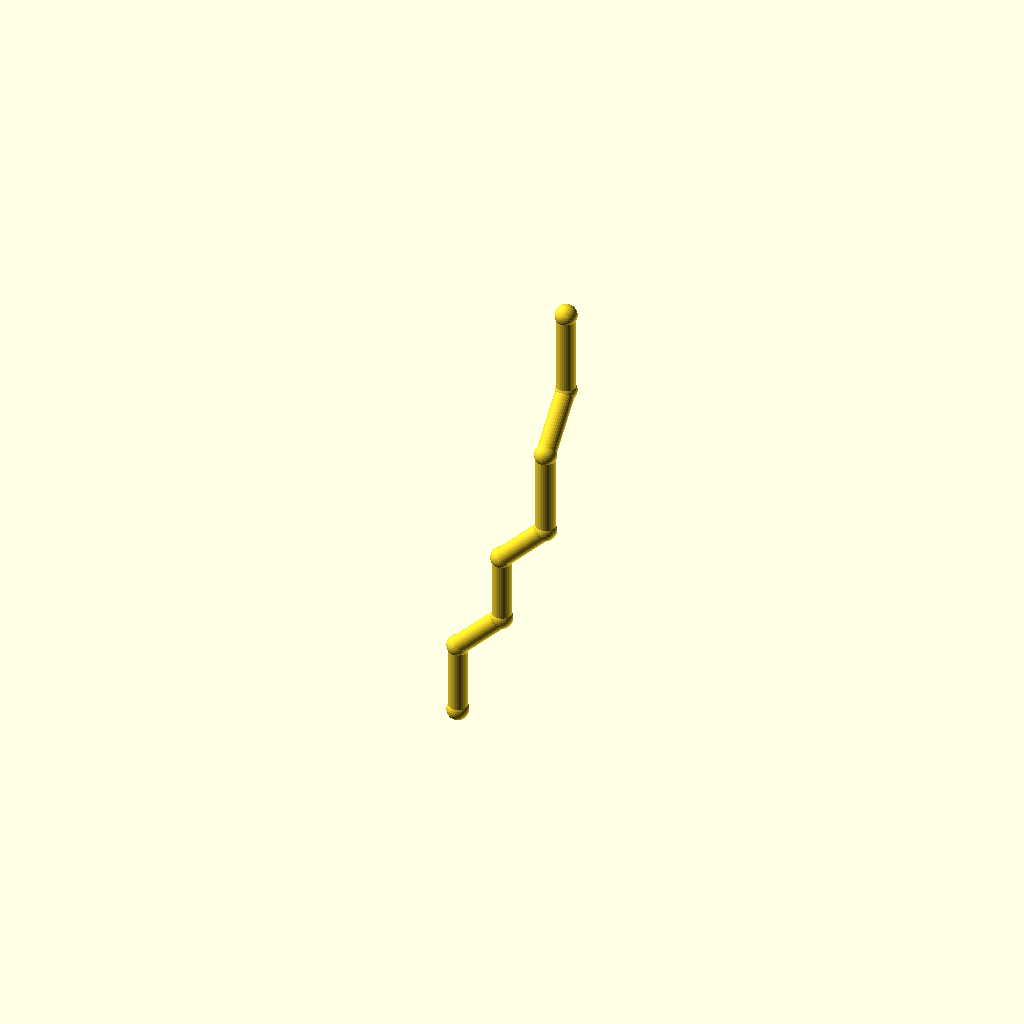
Cell 1 — every parameter at its default value.
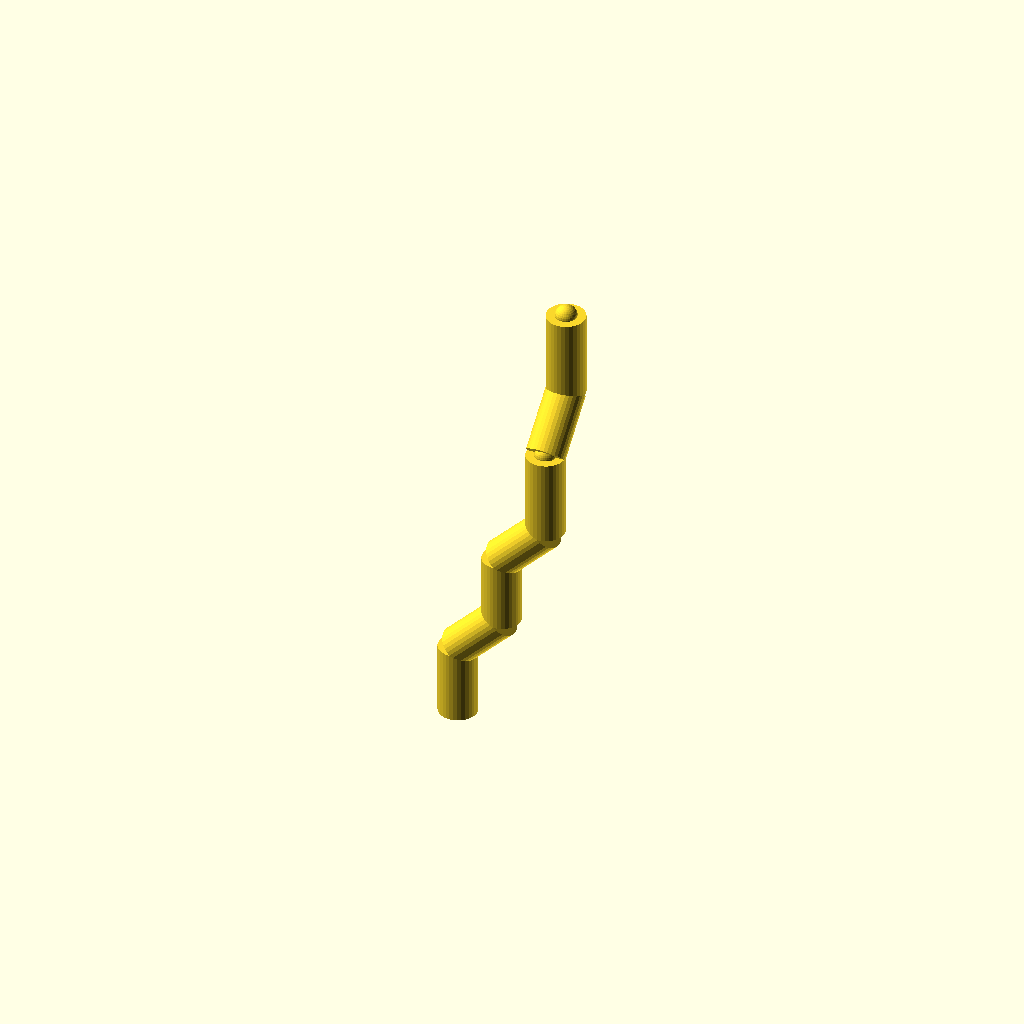
Cell 2: the same model with pipe_r = 9.
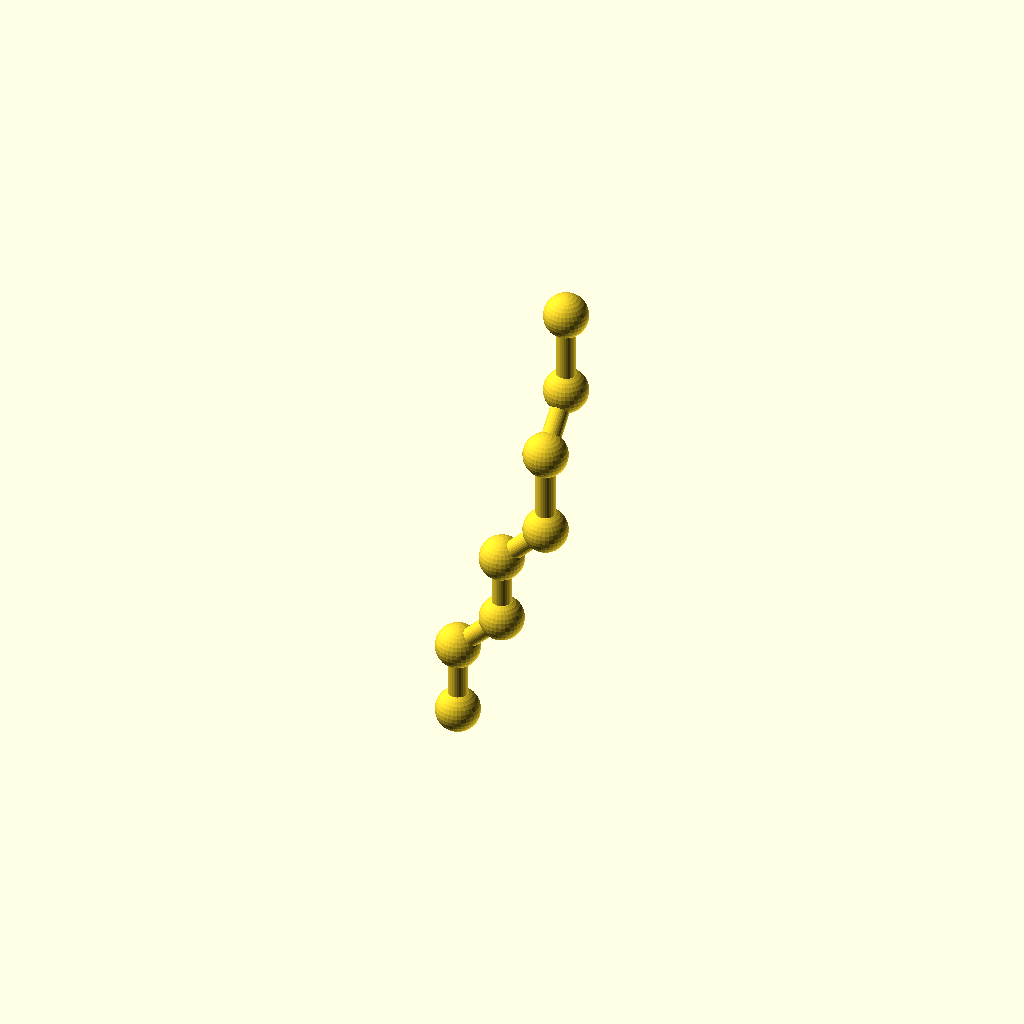
Cell 3 — collar_r set to 10.2, the other parameters unchanged.
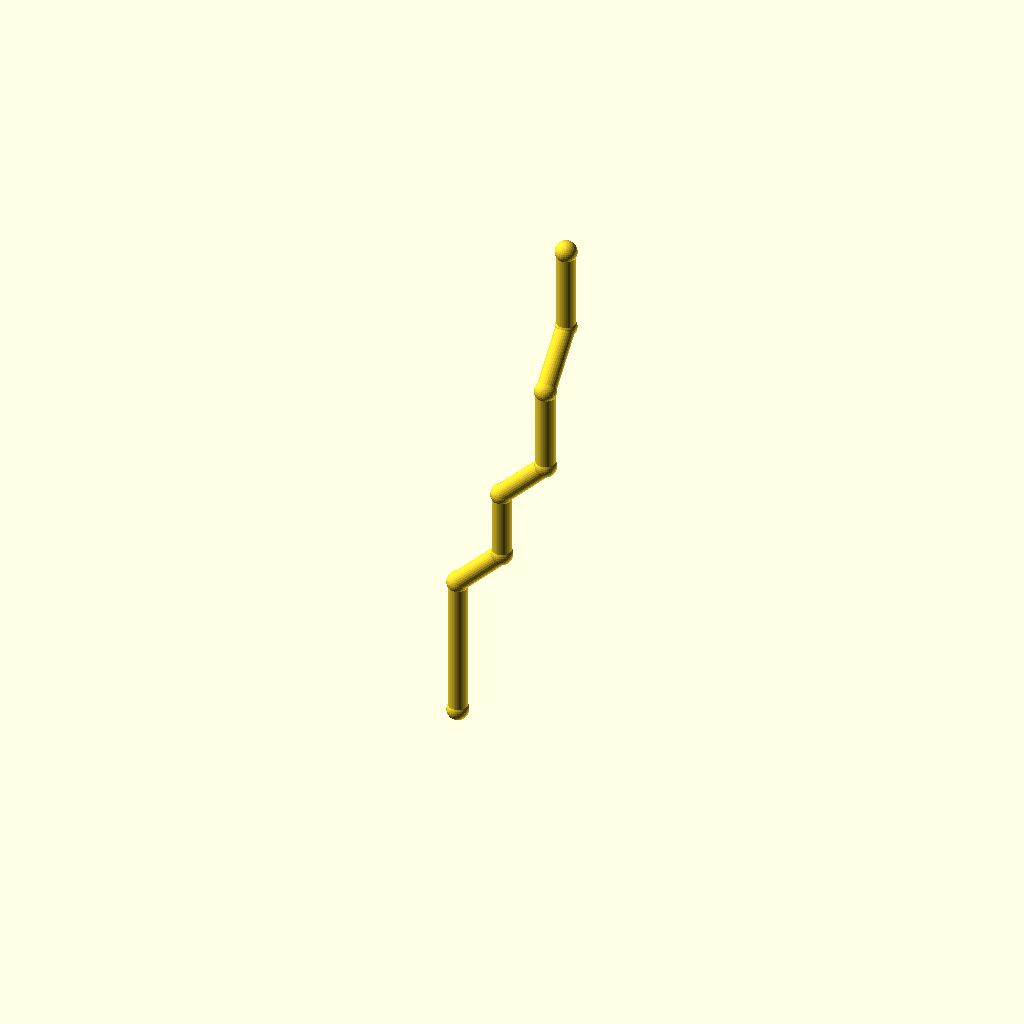
Cell 4: the same model with leg_1 = 68.
All cells are drawn from one camera (rotation 55°, 0°, 25°, orthographic, colour scheme Cornfield), so only the parameter changes between them.
The OpenSCAD source (optional_data/data/wire2/piperoutes/scene_0152.scad):
$fn = 32;

// ----------------------------------------------------------------------
// Pipe route
// ----------------------------------------------------------------------

// --- parameters (mm) ---
pipe_r = 4.5;             // pipe radius
collar_r = 5.1;           // joint collar radius
turn_90 = 90;             // right-angle elbow, degrees
turn_45 = 45;             // diagonal elbow angle, degrees
leg_1 = 34;               // length of pipe segment 1
leg_2 = 30;               // length of pipe segment 2
leg_3 = 32;               // length of pipe segment 3
leg_4 = 30;               // length of pipe segment 4
leg_5 = 40;               // length of pipe segment 5
leg_6 = 30;               // length of pipe segment 6
leg_7 = 40;               // length of pipe segment 7
segments = 7;             // number of straight pipe segments
fit_tol = 0.1;            // declared fit tolerance (prompt contract)
free_tol = 0.3;           // declared free tolerance (prompt contract)

bbox_x = (leg_2 / sqrt(2) + leg_4 / sqrt(2)) - (0) + 2 * collar_r;  // overall X, joints included
bbox_y = (leg_6 / sqrt(2)) - (0) + 2 * collar_r;  // overall Y, joints included
bbox_z = (leg_1 + leg_2 / sqrt(2) + leg_3 + leg_4 / sqrt(2) + leg_5 + leg_6 / sqrt(2) + leg_7) - (0) + 2 * collar_r;  // overall Z, joints included
pipe_d = 2 * pipe_r;  // pipe outer diameter
collar_d = 2 * collar_r;  // collar diameter
p0 = [0, 0, 0];
p1 = p0 + [0, 0, 1] * leg_1;
p2 = p1 + [1 / sqrt(2), 0, 1 / sqrt(2)] * leg_2;
p3 = p2 + [0, 0, 1] * leg_3;
p4 = p3 + [1 / sqrt(2), 0, 1 / sqrt(2)] * leg_4;
p5 = p4 + [0, 0, 1] * leg_5;
p6 = p5 + [0, 1 / sqrt(2), 1 / sqrt(2)] * leg_6;
p7 = p6 + [0, 0, 1] * leg_7;
nodes = [p0, p1, p2, p3, p4, p5, p6, p7];

module member(a, b, r) {
  /* round stock from joint a to joint b, ends buried in the joint balls */
  d = b - a;
  length = norm(d);
  translate(a) rotate([0, acos(d[2] / length), atan2(d[1], d[0])])
    cylinder(h = length, r = r);
}

module joint(p, r) {
  /* ball at the joint centre, fatter than every member meeting there */
  translate(p) sphere(r = r);
}

/* members - each call is one graph edge */
member(nodes[0], nodes[1], pipe_r);
member(nodes[1], nodes[2], pipe_r);
member(nodes[2], nodes[3], pipe_r);
member(nodes[3], nodes[4], pipe_r);
member(nodes[4], nodes[5], pipe_r);
member(nodes[5], nodes[6], pipe_r);
member(nodes[6], nodes[7], pipe_r);

/* joint balls */
for (p = nodes) joint(p, collar_r);
Parameter table extracted from the source (name, type, default, range or options):
pipe_r: number, default 4.5
collar_r: number, default 5.1
turn_90: number, default 90
turn_45: number, default 45
leg_1: number, default 34
leg_2: number, default 30
leg_3: number, default 32
leg_4: number, default 30
leg_5: number, default 40
leg_6: number, default 30
leg_7: number, default 40
segments: number, default 7
fit_tol: number, default 0.1
free_tol: number, default 0.3
p0: vector, default [0, 0, 0]
